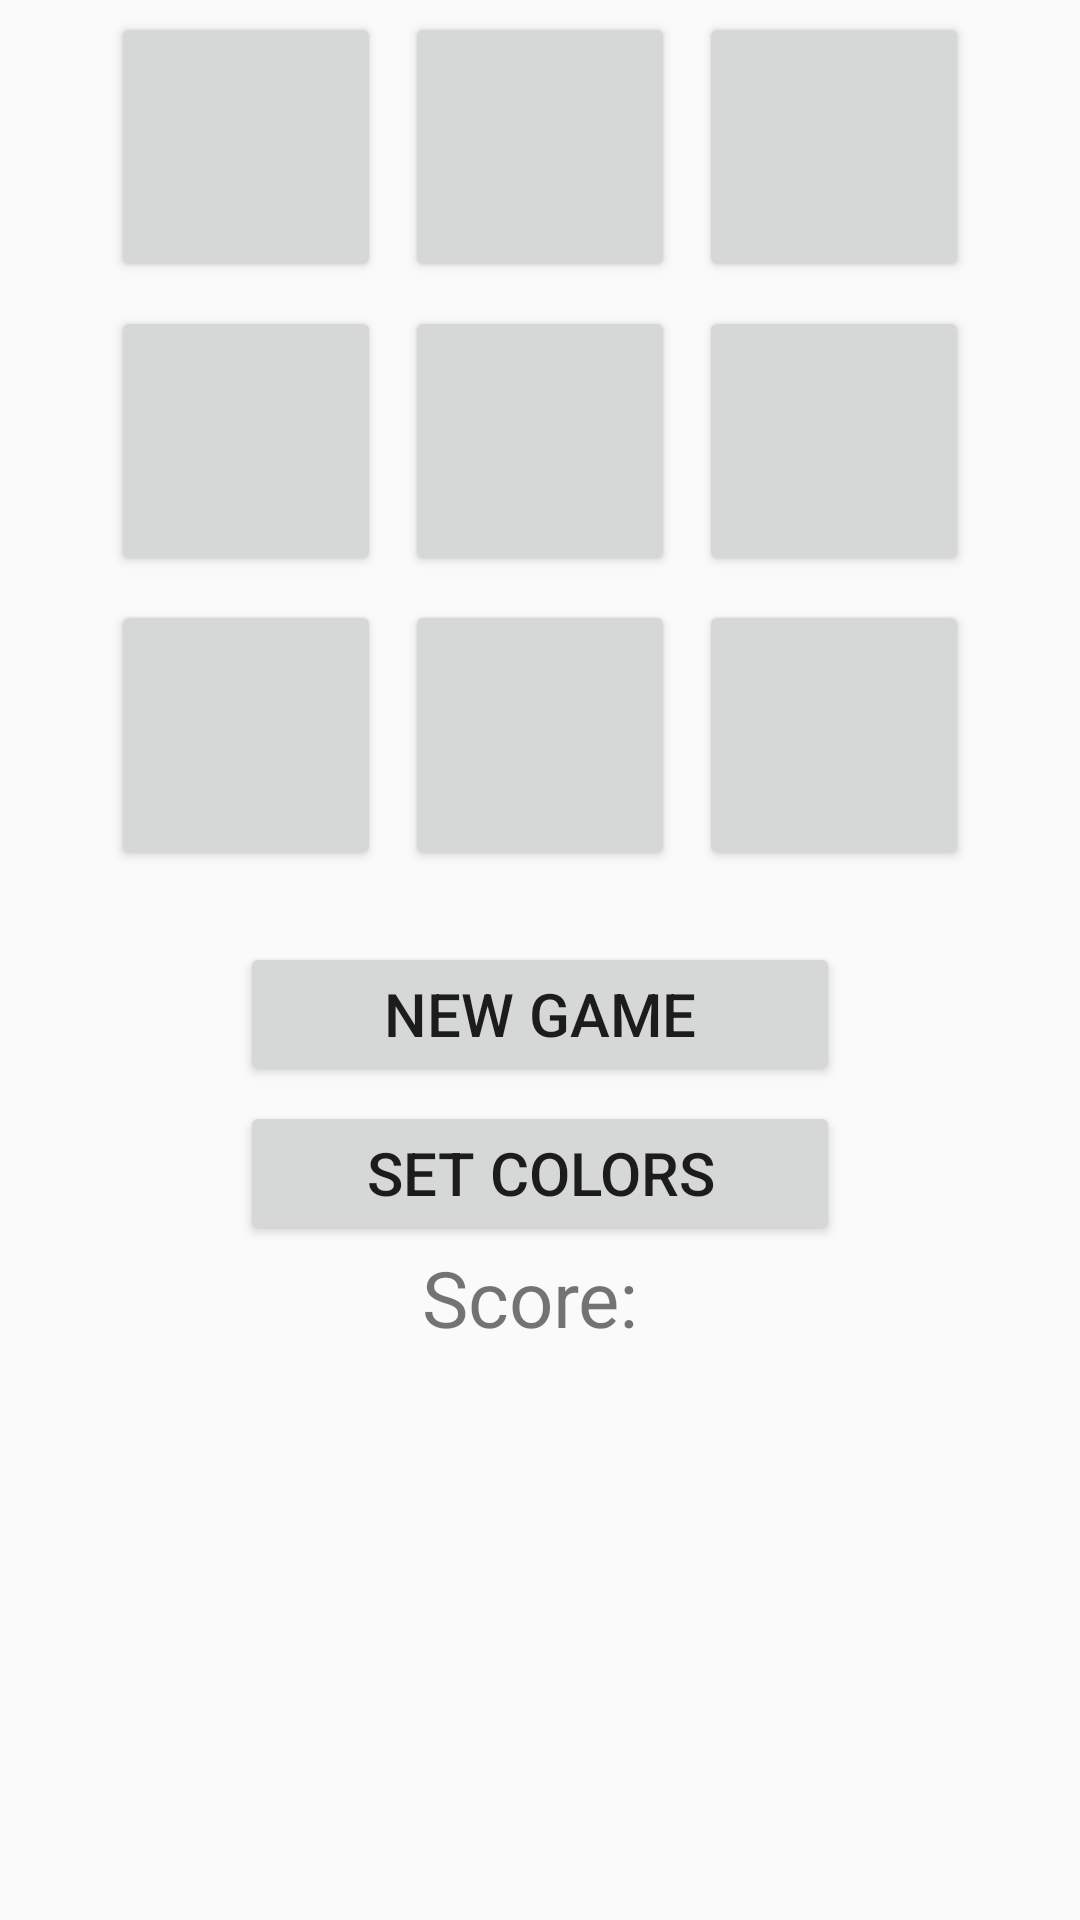

This screen was rendered from an Android layout file. Write that file and the resources it references.
<!-- AndroidManifest.xml: application theme AppTheme -->
<!-- res/layout/activity_main.xml -->
<?xml version="1.0" encoding="utf-8"?>
<android.support.constraint.ConstraintLayout xmlns:android="http://schemas.android.com/apk/res/android"
    xmlns:app="http://schemas.android.com/apk/res-auto"
    xmlns:tools="http://schemas.android.com/tools"
    android:layout_width="match_parent"
    android:layout_height="match_parent"
    tools:context=".MainActivity">

    <GridLayout
        android:layout_width="wrap_content"
        android:layout_height="wrap_content"
        android:useDefaultMargins="true"
        android:columnCount="3"
        android:rowCount="3"
        android:id="@+id/light_grid"
        app:layout_constraintTop_toTopOf="parent"
        app:layout_constraintRight_toRightOf="parent"
        app:layout_constraintLeft_toLeftOf="parent"
        >
        <Button
            style="@style/GameButton"
            android:onClick="Toggle"/>
        <Button
            style="@style/GameButton"
            android:onClick="Toggle"/>
        <Button
            style="@style/GameButton"
            android:onClick="Toggle"/>
        <Button
            style="@style/GameButton"
            android:onClick="Toggle"/>
        <Button
            style="@style/GameButton"
            android:onClick="Toggle"/>
        <Button
            style="@style/GameButton"
            android:onClick="Toggle"/>
        <Button
            style="@style/GameButton"
            android:onClick="Toggle"/>
        <Button
            style="@style/GameButton"
            android:onClick="Toggle"/>
        <Button
            style="@style/GameButton"
            android:onClick="Toggle"/>
    </GridLayout>
    <Button
        android:id="@+id/button_new_game"
        android:layout_marginTop="20dp"
        android:text="New Game"
        style="@style/GameOptionButton"
        app:layout_constraintLeft_toLeftOf="parent"
        app:layout_constraintRight_toRightOf="parent"
        app:layout_constraintTop_toBottomOf="@+id/light_grid"
        android:onClick="restartGame"/>
    <Button
        android:id="@+id/helpButton"
        android:text="Set Colors"
        app:layout_constraintLeft_toLeftOf="@id/button_new_game"
        app:layout_constraintRight_toRightOf="@id/button_new_game"
        app:layout_constraintTop_toBottomOf="@id/button_new_game"
        style="@style/GameOptionButton"
        android:onClick="onSetColors"
        />
    <TextView
        android:layout_width="wrap_content"
        android:layout_height="wrap_content"
        app:layout_constraintTop_toBottomOf="@+id/helpButton"
        android:id="@+id/Score"
        android:text="Score: "
        android:textSize="26sp"
        app:layout_constraintLeft_toLeftOf="parent"
        app:layout_constraintRight_toRightOf="parent"/>

</android.support.constraint.ConstraintLayout>
<!-- resources referenced by this layout -->
<resources>
  <style name="GameButton">
          <item name="android:layout_height">90dp</item>
          <item name="android:layout_width">90dp</item>
  
      </style>
  <style name="GameOptionButton">
          <item name="android:layout_height">wrap_content</item>
          <item name="android:layout_width">200dp</item>
          <item name="android:layout_marginTop">5dp</item>
          <item name="android:layout_marginLeft">20dp</item>
          <item name="android:layout_marginRight">20dp</item>
          <item name="android:textSize">20sp</item>
      </style>
  <style name="AppTheme" parent="Theme.AppCompat.Light.DarkActionBar">
          
          <item name="colorPrimary">@color/colorPrimary</item>
          <item name="colorPrimaryDark">@color/colorPrimaryDark</item>
          <item name="colorAccent">@color/colorAccent</item>
      </style>
  <color name="colorPrimary">#3F51B5</color>
  <color name="colorPrimaryDark">#303F9F</color>
  <color name="colorAccent">#FF4081</color>
</resources>
